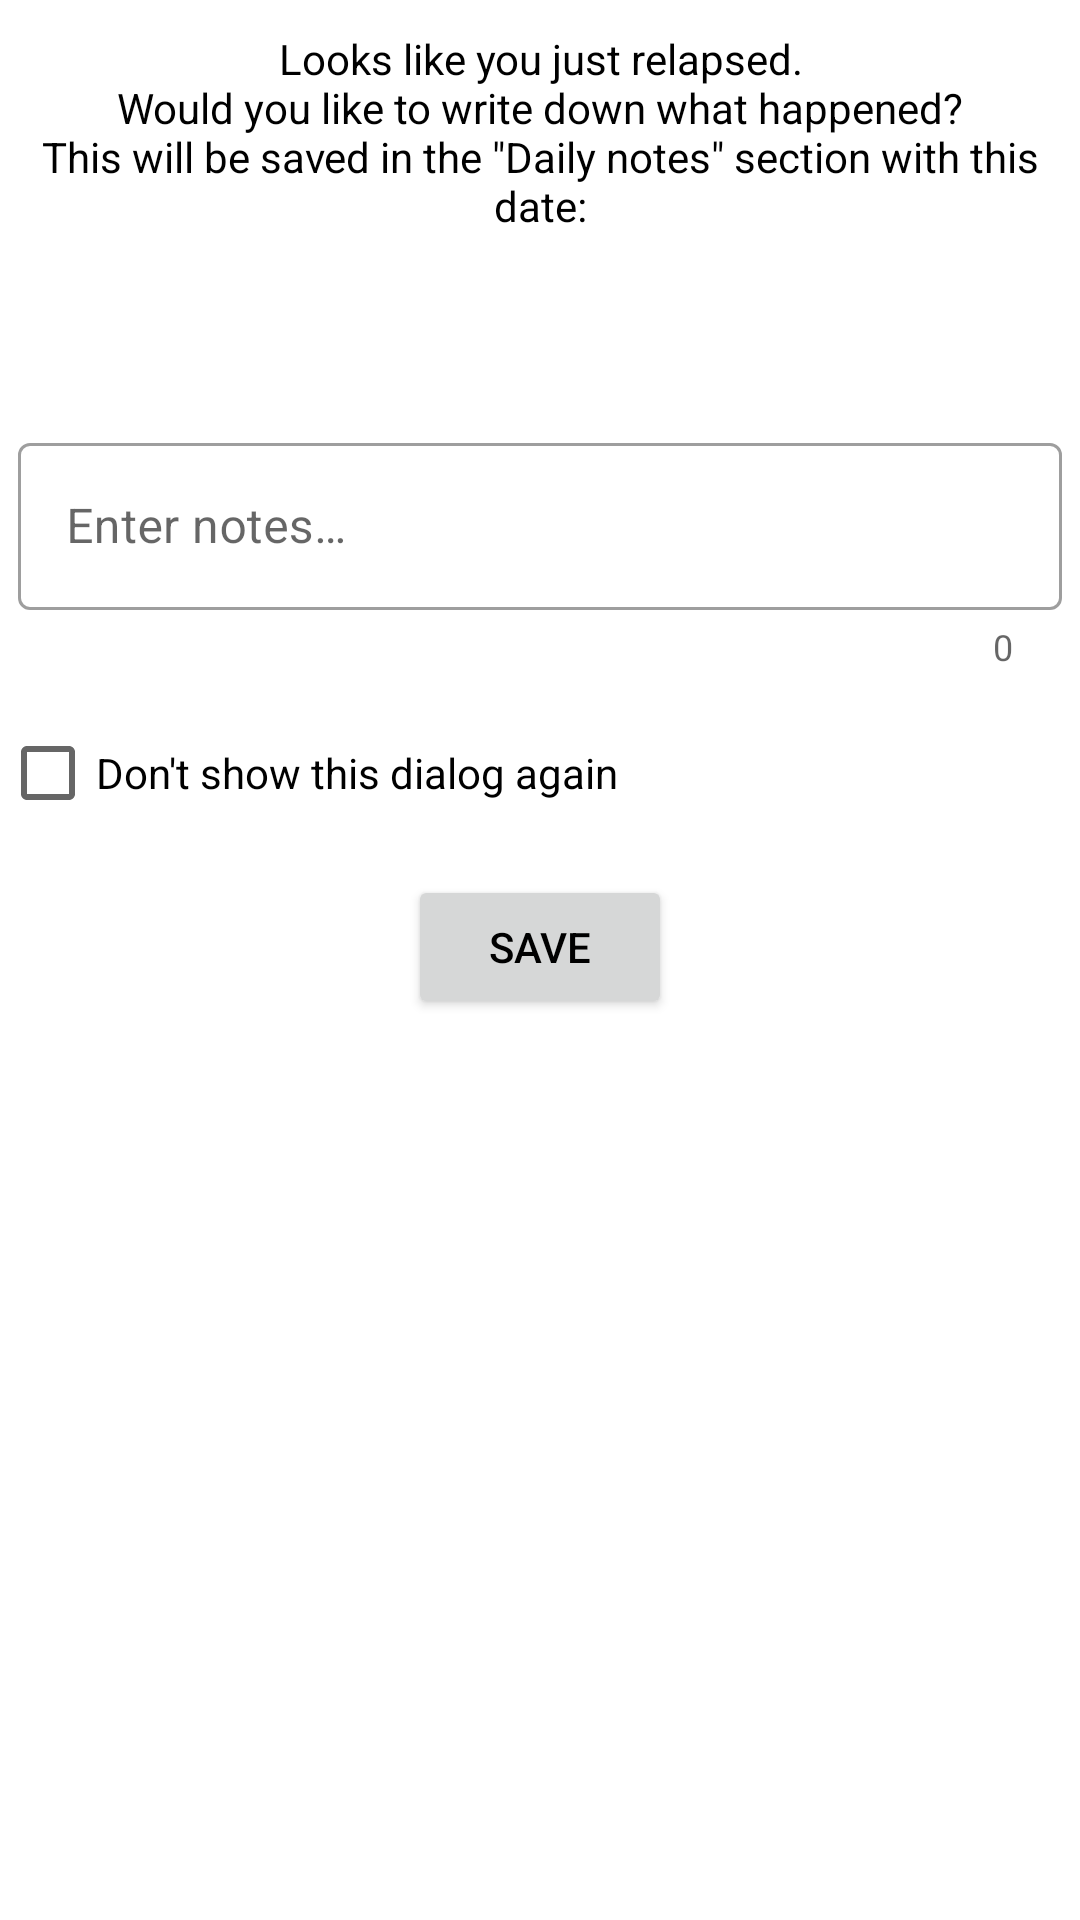

Write the Android layout XML for this screen, with the resource values it uses.
<!-- AndroidManifest.xml: application theme Theme.Sobriety -->
<!-- res/layout/dialog_add_note_after_relapse.xml -->
<?xml version="1.0" encoding="utf-8"?>
<ScrollView xmlns:android="http://schemas.android.com/apk/res/android"
    android:layout_width="match_parent"
    android:layout_height="match_parent"
    xmlns:app="http://schemas.android.com/apk/res-auto"
    xmlns:tools="http://schemas.android.com/tools">

    <LinearLayout
        android:orientation="vertical"
        android:layout_width="match_parent"
        android:layout_height="wrap_content"
        android:paddingVertical="10dp">

        <TextView
            android:layout_width="match_parent"
            android:layout_height="wrap_content"
            android:text="@string/add_note_after_relapse"
            android:gravity="center"/>

        <TextView
            android:id="@+id/note_date"
            android:layout_width="match_parent"
            android:layout_height="wrap_content"
            android:gravity="center"
            android:paddingVertical="10dp"
            android:layout_marginTop="10dp"
            tools:text="October 25 2022"
            android:textStyle="bold"
            android:textSize="18sp"/>

        <com.google.android.material.textfield.TextInputLayout
            android:id="@+id/note_input_layout"
            android:layout_width="match_parent"
            android:layout_height="wrap_content"
            android:layout_marginVertical="10dp"
            android:layout_marginHorizontal="6dp"
            app:counterEnabled="true"
            android:hint="@string/note_hint">

            <com.google.android.material.textfield.TextInputEditText
                android:id="@+id/note_input"
                android:layout_width="match_parent"
                android:layout_height="match_parent"
                android:inputType="textMultiLine"/>

        </com.google.android.material.textfield.TextInputLayout>

        <CheckBox
            android:id="@+id/dont_show_again"
            android:layout_width="match_parent"
            android:layout_height="wrap_content"
            android:text="@string/dont_show_dialog_again"/>

        <Button
            android:id="@+id/btn_save"
            android:layout_width="wrap_content"
            android:layout_height="wrap_content"
            android:layout_marginTop="10dp"
            android:text="@string/save"
            android:layout_gravity="center_horizontal"/>

    </LinearLayout>

</ScrollView>
<!-- resources referenced by this layout -->
<resources>
  <string name="add_note_after_relapse">Looks like you just relapsed.\nWould you like to write down what happened?\nThis will be saved in the \"Daily notes\" section with this date:</string>
  <string name="dont_show_dialog_again">Don\'t show this dialog again</string>
  <string name="note_hint">Enter notes…</string>
  <string name="save">Save</string>
  <style name="Theme.Sobriety" parent="Theme.MaterialComponents.DayNight.DarkActionBar">
          <item name="colorPrimary">@color/purple_500</item>
          <item name="colorPrimaryVariant">@color/purple_700</item>
          <item name="colorOnPrimary">@color/white</item>
          <item name="colorSecondary">@color/teal_200</item>
          <item name="colorSecondaryVariant">@color/teal_700</item>
          <item name="colorOnSecondary">@color/black</item>
          <item name="cardColor">#FACFF8</item>
          <item name="colorTextOnCard">#1C1C1C</item>
          <item name="colorIconOnCard">#7B2D79</item>
          <item name="actionBarStyle">@style/Widget.Sobriety.ActionBar</item>
          <item name="actionBarTheme">@style/ThemeOverlay.Sobriety.ActionBar</item>
          <item name="android:statusBarColor">?attr/cardColor</item>
          <item name="android:windowLightStatusBar" tools:targetApi="m">true</item>
          <item name="android:textColor">@android:color/black</item>
          <item name="textInputStyle">@style/Widget.MaterialComponents.TextInputLayout.OutlinedBox</item>
      </style>
  <color name="purple_500">#FF7733CC</color>
  <color name="purple_700">#FF3700B3</color>
  <color name="white">#FFFFFFFF</color>
  <color name="teal_200">#FF03DAC5</color>
  <color name="teal_700">#FF018786</color>
  <color name="black">#FF000000</color>
  <style name="Widget.Sobriety.ActionBar" parent="Widget.MaterialComponents.ActionBar.Solid">
          <item name="titleTextStyle">@style/TextAppearance.Sobriety.ActionBar.Title</item>
          <item name="background">?attr/cardColor</item>
      </style>
  <style name="ThemeOverlay.Sobriety.ActionBar" parent="ThemeOverlay.MaterialComponents.ActionBar">
          <item name="colorControlNormal">?attr/colorTextOnCard</item>
      </style>
  <style name="TextAppearance.Sobriety.ActionBar.Title" parent="TextAppearance.MaterialComponents.Headline6">
          <item name="android:textSize">20sp</item>
          <item name="android:fontFamily">sans-serif-medium</item>
          <item name="android:textStyle">normal</item>
          <item name="android:letterSpacing">0</item>
          <item name="android:textColor">?attr/colorTextOnCard</item>
      </style>
</resources>
